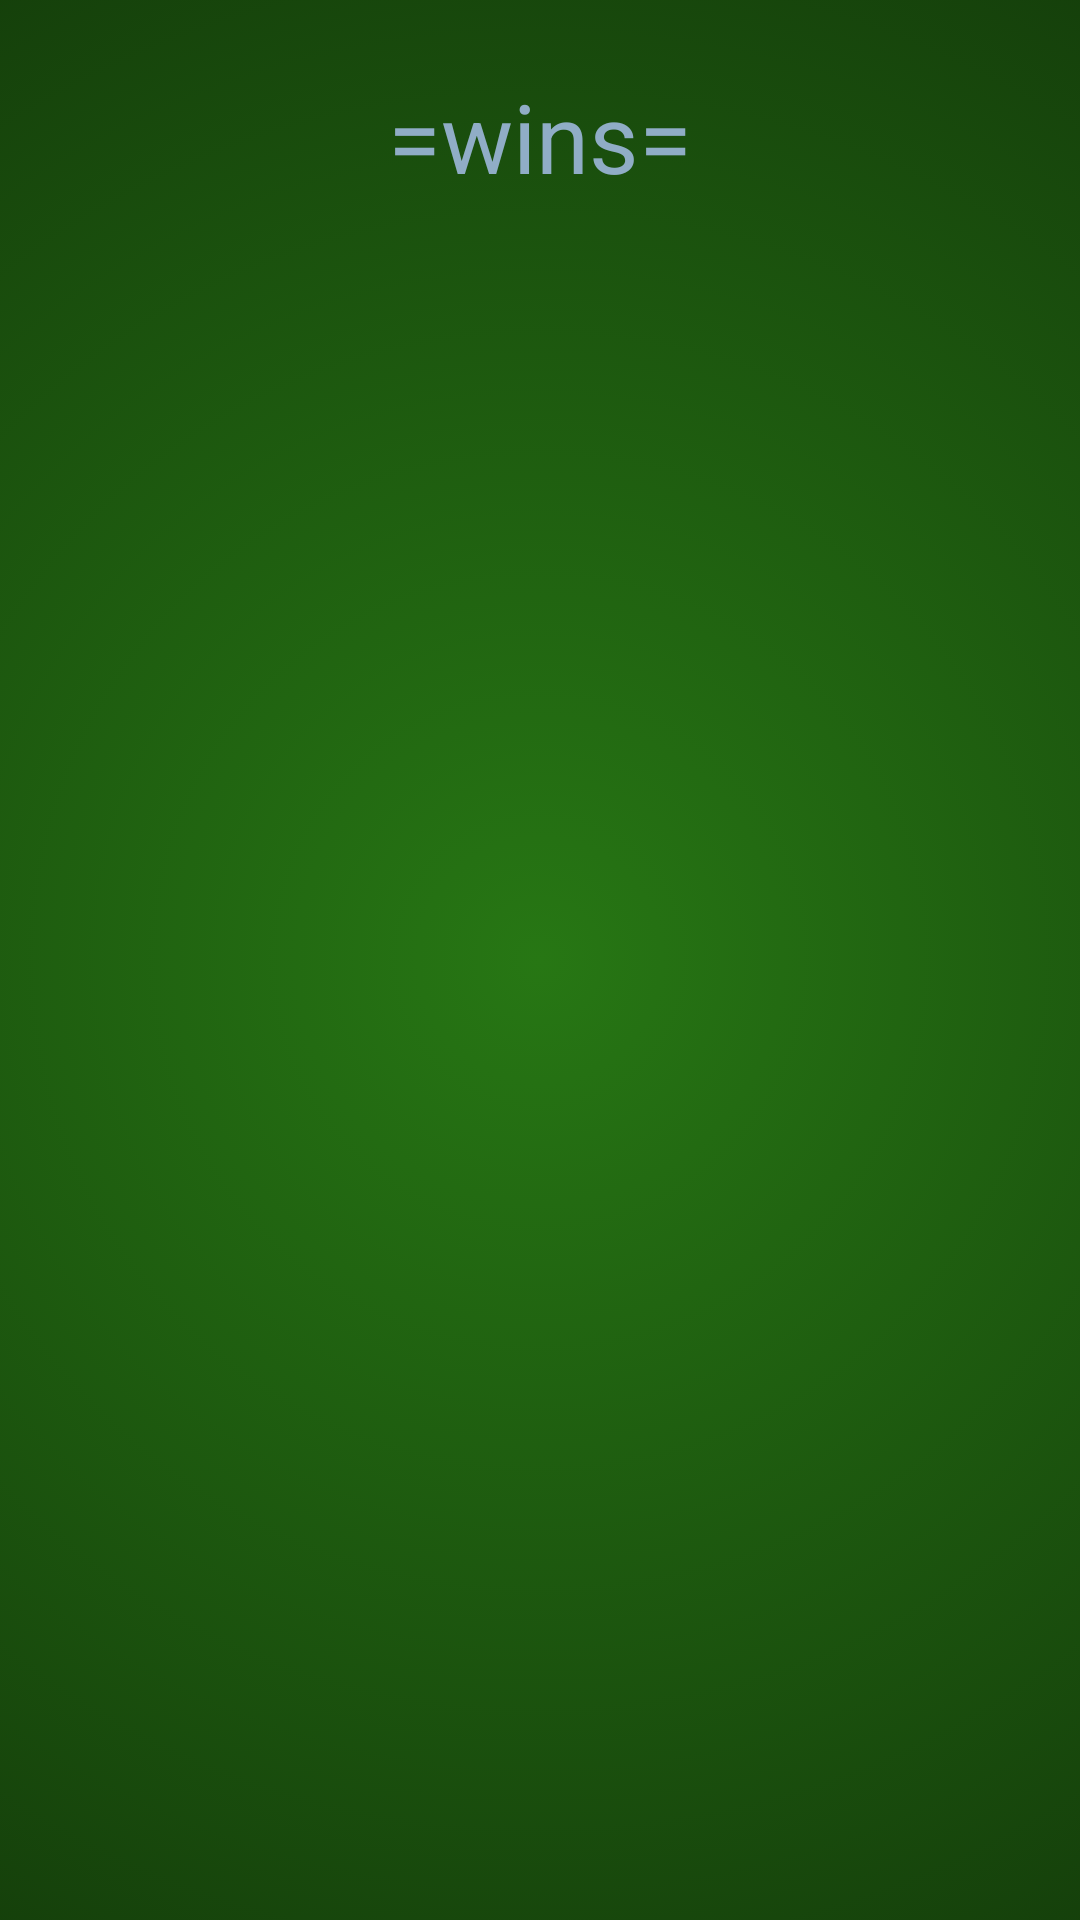

Layout XML and referenced resources for this Android screen:
<!-- AndroidManifest.xml: application theme Theme.Project2 -->
<!-- res/layout/activity_win_list.xml -->
<?xml version="1.0" encoding="utf-8"?>
<LinearLayout xmlns:android="http://schemas.android.com/apk/res/android"
    xmlns:app="http://schemas.android.com/apk/res-auto"
    xmlns:tools="http://schemas.android.com/tools"
    android:layout_width="match_parent"
    android:layout_height="match_parent"
    android:background="@drawable/background"
    android:orientation="vertical"
    android:weightSum="7"
    tools:context=".WinList">

    <TextView
        android:id="@+id/textView"
        android:layout_width="match_parent"
        android:layout_height="0dp"
        android:layout_weight="1"
        android:text="@string/win_list_title"
        android:textColor="@color/blue_grey"
        android:gravity="center"
        android:textSize="@dimen/button_text_size_large"/>

    <androidx.recyclerview.widget.RecyclerView
        android:id="@+id/recycler"
        android:layout_width="match_parent"
        android:layout_height="0dp"
        android:layout_weight="6" />
</LinearLayout>
<!-- resources referenced by this layout -->
<resources>
  <color name="blue_grey">#FF90ADC6</color>
  <dimen name="button_text_size_large">32dp</dimen>
  <!-- drawable background (drawable) -->
  <?xml version="1.0" encoding="utf-8"?>
  <selector xmlns:android="http://schemas.android.com/apk/res/android">
      <item>
          <shape>
              <gradient
                  android:type="radial"
                  android:startColor="@color/table_felt"
                  android:endColor="@color/black"
                  android:gradientRadius="800dp"/>
          </shape>
      </item>
  </selector>
  <string name="win_list_title">=wins=</string>
  <style name="Theme.Project2" parent="Theme.MaterialComponents.DayNight.NoActionBar">
          
          <item name="colorPrimary">@color/dark_blue</item>
          <item name="colorPrimaryVariant">@color/dark_felt</item>
          <item name="colorOnPrimary">@color/blue_grey</item>
          
          <item name="colorSecondary">@color/yellow2</item>
          <item name="colorSecondaryVariant">@color/blue_grey</item>
          <item name="colorOnSecondary">@color/jet_black</item>
          
          <item name="android:statusBarColor" tools:targetApi="l">?attr/colorPrimaryVariant</item>
          
      </style>
  <color name="table_felt">#277714</color>
  <color name="black">#000000</color>
  <color name="dark_blue">#FF333652</color>
  <color name="dark_felt">#113409</color>
  <color name="yellow2">#fca311</color>
  <color name="jet_black">#282120</color>
</resources>
